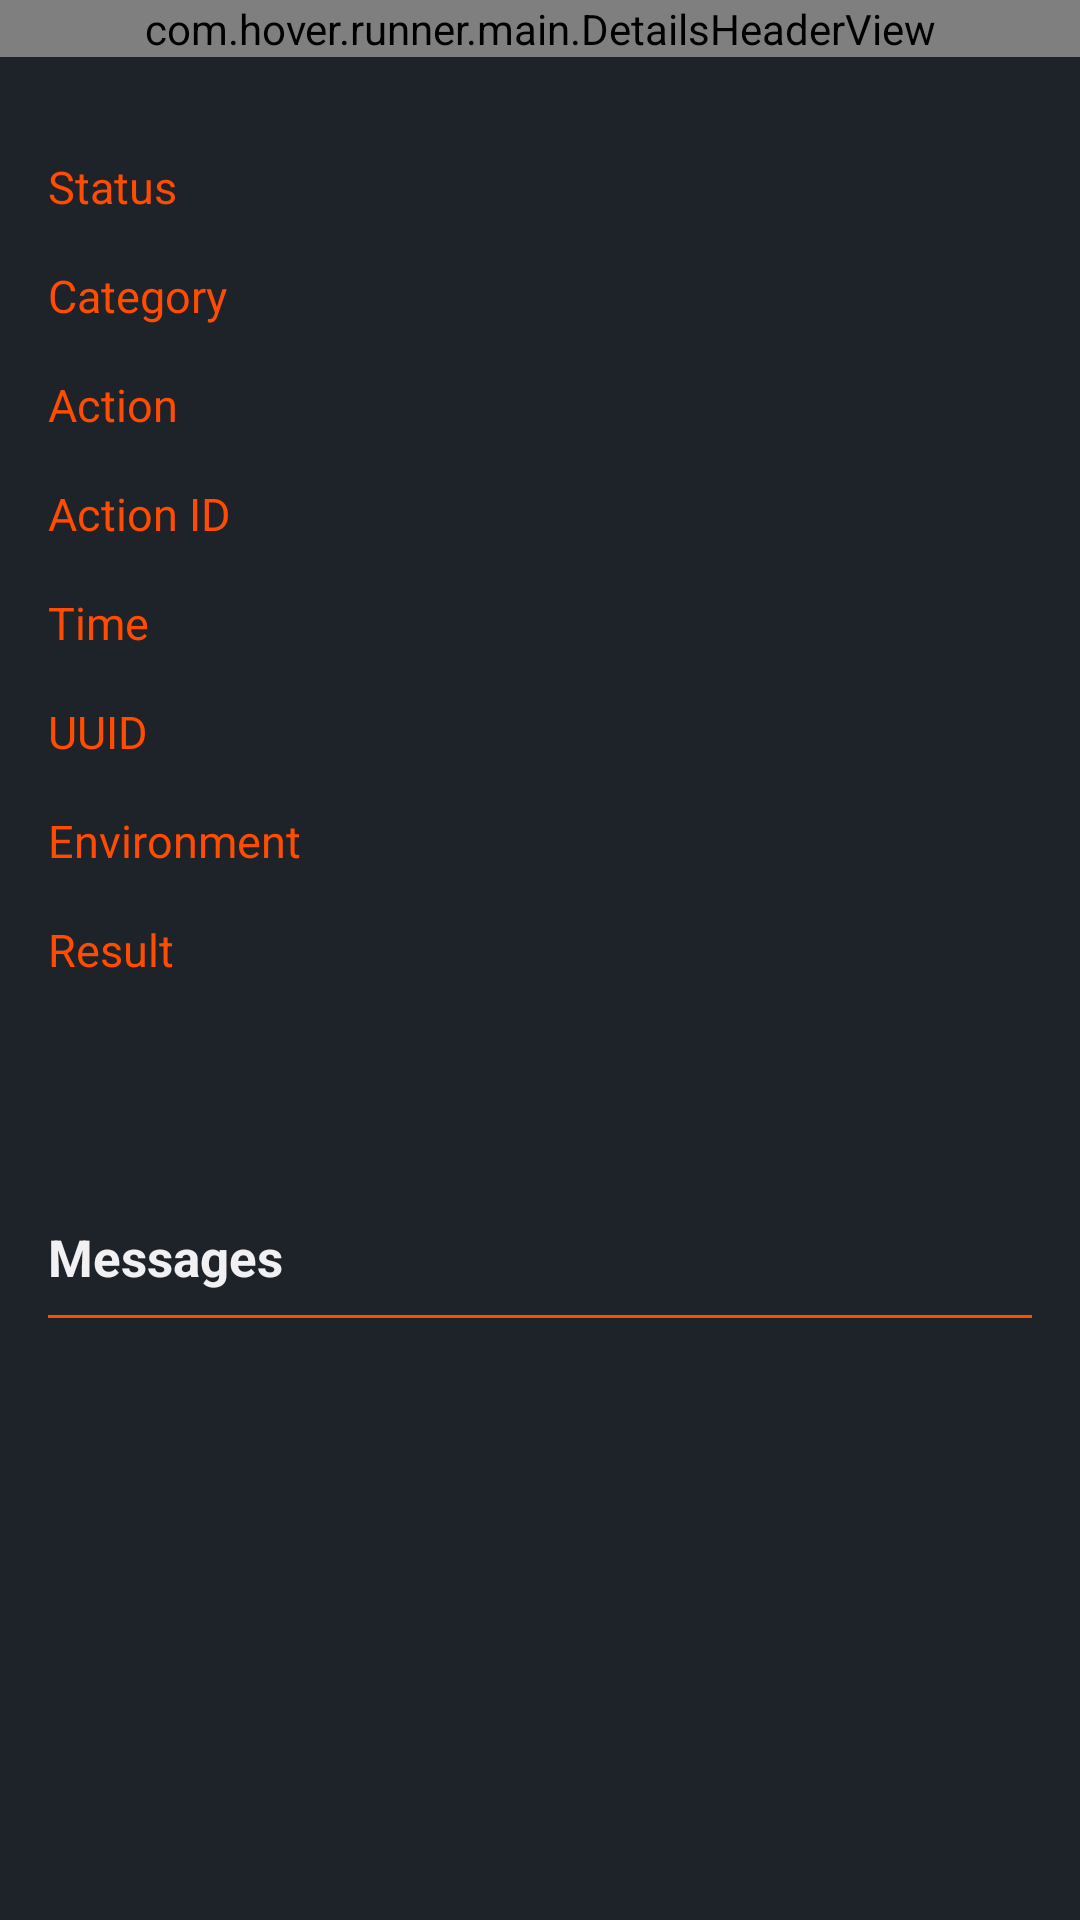

Android layout source for this screen:
<!-- AndroidManifest.xml: application theme Theme.RunnerV2 -->
<!-- res/layout/fragment_transaction_details.xml -->
<?xml version="1.0" encoding="utf-8"?>
<androidx.core.widget.NestedScrollView
    xmlns:android="http://schemas.android.com/apk/res/android"
    xmlns:tools="http://schemas.android.com/tools"
    xmlns:app="http://schemas.android.com/apk/res-auto"
    tools:context=".transactionDetails.TransactionDetailsFragment"
    android:layout_height="wrap_content"
    android:layout_width="match_parent">

    <LinearLayout
            android:layout_width="match_parent"
            android:layout_height="match_parent"
            android:paddingBottom="32dp"
            android:orientation="vertical">

        <com.hover.runner.main.DetailsHeaderView
            android:layout_width="match_parent"
            android:layout_height="wrap_content"
            android:id="@+id/transactionDetailsTopLayoutId"/>

        <TableLayout
            android:layout_width="match_parent"
            android:layout_height="wrap_content"
            android:layout_marginVertical="@dimen/margin33"
            android:layout_marginHorizontal="@dimen/margin16">

            <TableRow android:layout_marginBottom="@dimen/margin16">
                <TextView
                    android:layout_width="wrap_content"
                    android:layout_height="wrap_content"
                    android:layout_marginEnd="@dimen/margin21"
                    android:textColor="@color/runnerPrimary"
                    android:textSize="@dimen/text_15"
                    android:text="@string/label_status"/>

                <TextView android:id="@+id/value_status"
                    android:layout_width="0dp"
                    android:layout_weight="1"
                    android:layout_height="wrap_content"
                    android:textColor="@color/secondaryGrey"
                    android:textSize="@dimen/text_15" />
            </TableRow>

            <TableRow android:layout_marginBottom="@dimen/margin16">
                <TextView
                    android:layout_width="wrap_content"
                    android:layout_height="wrap_content"
                    android:layout_marginEnd="@dimen/margin21"
                    android:textColor="@color/runnerPrimary"
                    android:textSize="@dimen/text_15"
                    android:text="@string/label_category"/>

                <TextView android:id="@+id/value_category"
                    android:layout_width="0dp"
                    android:layout_weight="1"
                    android:layout_height="wrap_content"
                    android:textColor="@color/secondaryGrey"
                    android:textSize="@dimen/text_15" />
            </TableRow>

            <TableRow android:layout_marginBottom="@dimen/margin16">
                <TextView
                    android:layout_width="wrap_content"
                    android:layout_height="wrap_content"
                    android:layout_marginEnd="@dimen/margin21"
                    android:textColor="@color/runnerPrimary"
                    android:textSize="@dimen/text_15"
                    android:text="@string/label_action"/>

                <TextView android:id="@+id/value_action"
                    android:layout_width="0dp"
                    android:layout_weight="1"
                    android:layout_height="wrap_content"
                    android:textColor="@color/secondaryGrey"
                    android:textSize="@dimen/text_15" />
            </TableRow>

            <TableRow android:layout_marginBottom="@dimen/margin16">
                <TextView
                    android:layout_width="wrap_content"
                    android:layout_height="wrap_content"
                    android:layout_marginEnd="@dimen/margin21"
                    android:textColor="@color/runnerPrimary"
                    android:textSize="@dimen/text_15"
                    android:text="@string/label_action_id"/>

                <TextView android:id="@+id/value_action_id"
                    android:layout_width="0dp"
                    android:layout_weight="1"
                    android:layout_height="wrap_content"
                    android:textColor="@color/secondaryGrey"
                    android:textSize="@dimen/text_15" />
            </TableRow>

            <TableRow android:layout_marginBottom="@dimen/margin16">
                <TextView
                    android:layout_width="wrap_content"
                    android:layout_height="wrap_content"
                    android:layout_marginEnd="@dimen/margin21"
                    android:textColor="@color/runnerPrimary"
                    android:textSize="@dimen/text_15"
                    android:text="@string/label_time"/>

                <TextView android:id="@+id/value_time"
                    android:layout_width="0dp"
                    android:layout_weight="1"
                    android:layout_height="wrap_content"
                    android:textColor="@color/secondaryGrey"
                    android:textSize="@dimen/text_15" />
            </TableRow>

            <TableRow android:layout_marginBottom="@dimen/margin16">
                <TextView
                    android:layout_width="wrap_content"
                    android:layout_height="wrap_content"
                    android:layout_marginEnd="@dimen/margin21"
                    android:textColor="@color/runnerPrimary"
                    android:textSize="@dimen/text_15"
                    android:text="@string/label_transaction_id"/>

                <TextView android:id="@+id/value_transaction_id"
                    android:layout_width="0dp"
                    android:layout_weight="1"
                    android:layout_height="wrap_content"
                    android:textColor="@color/secondaryGrey"
                    android:textSize="@dimen/text_15" />
            </TableRow>

            <TableRow>
                <TextView
                    android:layout_width="wrap_content"
                    android:layout_height="wrap_content"
                    android:layout_marginEnd="@dimen/margin21"
                    android:textColor="@color/runnerPrimary"
                    android:textSize="@dimen/text_15"
                    android:text="@string/label_env"/>

                <TextView android:id="@+id/value_environment"
                    android:layout_width="0dp"
                    android:layout_weight="1"
                    android:layout_height="wrap_content"
                    android:textColor="@color/secondaryGrey"
                    android:textSize="@dimen/text_15" />
            </TableRow>

            <TableRow android:layout_marginTop="@dimen/margin16">
                <TextView
                    android:layout_width="wrap_content"
                    android:layout_height="wrap_content"
                    android:layout_marginEnd="@dimen/margin21"
                    android:textColor="@color/runnerPrimary"
                    android:textSize="@dimen/text_15"
                    android:text="@string/label_result"/>

                <TextView android:id="@+id/value_result"
                    android:layout_width="0dp"
                    android:layout_weight="1"
                    android:layout_height="wrap_content"
                    android:textColor="@color/secondaryGrey"
                    android:textSize="@dimen/text_15" />
            </TableRow>
        </TableLayout>

        <TextView
            android:layout_width="match_parent"
            android:layout_height="wrap_content"
            android:text="@string/messages"
            android:textColor="@color/runnerWhite"
            android:textSize="@dimen/text_17"
            android:textStyle="bold"
            android:layout_marginTop="48dp"
            android:layout_marginHorizontal="@dimen/margin16"
            android:layout_gravity="center_vertical"
            android:gravity="center_vertical" />

        <View
            android:layout_width="match_parent"
            android:layout_height="1dp"
            android:background="@color/runnerPrimary"
            android:layout_marginVertical="8dp"
            android:layout_marginHorizontal="@dimen/margin16" />

        <androidx.recyclerview.widget.RecyclerView
            android:layout_marginTop="@dimen/margin16"
            android:layout_width="match_parent"
            android:layout_height="wrap_content"
            app:layout_behavior="@string/appbar_scrolling_view_behavior"
            android:id="@+id/transac_messages_recyclerView"/>
    </LinearLayout>
</androidx.core.widget.NestedScrollView>
<!-- resources referenced by this layout -->
<resources>
  <color name="runnerPrimary">#FF4C00</color>
  <color name="runnerWhite">#F1F1F4</color>
  <color name="secondaryGrey">#F1F1F4</color>
  <dimen name="margin16">16dp</dimen>
  <dimen name="margin21">21dp</dimen>
  <dimen name="margin33">33dp</dimen>
  <dimen name="text_15">15sp</dimen>
  <dimen name="text_17">17sp</dimen>
  <string name="label_action">Action</string>
  <string name="label_action_id">Action ID</string>
  <string name="label_category">Category</string>
  <string name="label_env">Environment</string>
  <string name="label_result">Result</string>
  <string name="label_status">Status</string>
  <string name="label_time">Time</string>
  <string name="label_transaction_id">UUID</string>
  <string name="messages">Messages</string>
  <style name="Theme.RunnerV2" parent="Theme.MaterialComponents.DayNight.NoActionBar">
  		<item name="colorPrimary">@color/runnerPrimary</item>
  		<item name="colorPrimaryDark">@color/runnerDark</item>
  		<item name="colorPrimaryVariant">@color/runnerDark</item>
  		<item name="colorOnPrimary">@color/runnerDark</item>
  
  		<item name="colorSecondary">@color/runnerAccent</item>
  		<item name="colorSecondaryVariant">@color/runnerPrimaryForPin</item>
  		<item name="colorOnSecondary">@color/runnerDark</item>
  
  		<item name="colorSurface">@color/runnerDark</item>
  		<item name="colorOnSurface">@color/runnerWhite</item>
  		<item name="android:colorBackground">@color/runnerDark</item>
  		<item name="colorOnBackground">@color/runnerWhite</item>
  
  		<item name="android:windowBackground">?attr/colorSurface</item>
  
  		<item name="android:statusBarColor" tools:targetApi="l">?attr/colorPrimary</item>
  		<item name="android:navigationBarColor" tools:targetApi="l">?attr/colorPrimaryDark</item>
  	</style>
  <color name="runnerDark">#1E232A</color>
  <color name="runnerAccent">#FF4C00</color>
  <color name="runnerPrimaryForPin">#CC3E02</color>
</resources>
